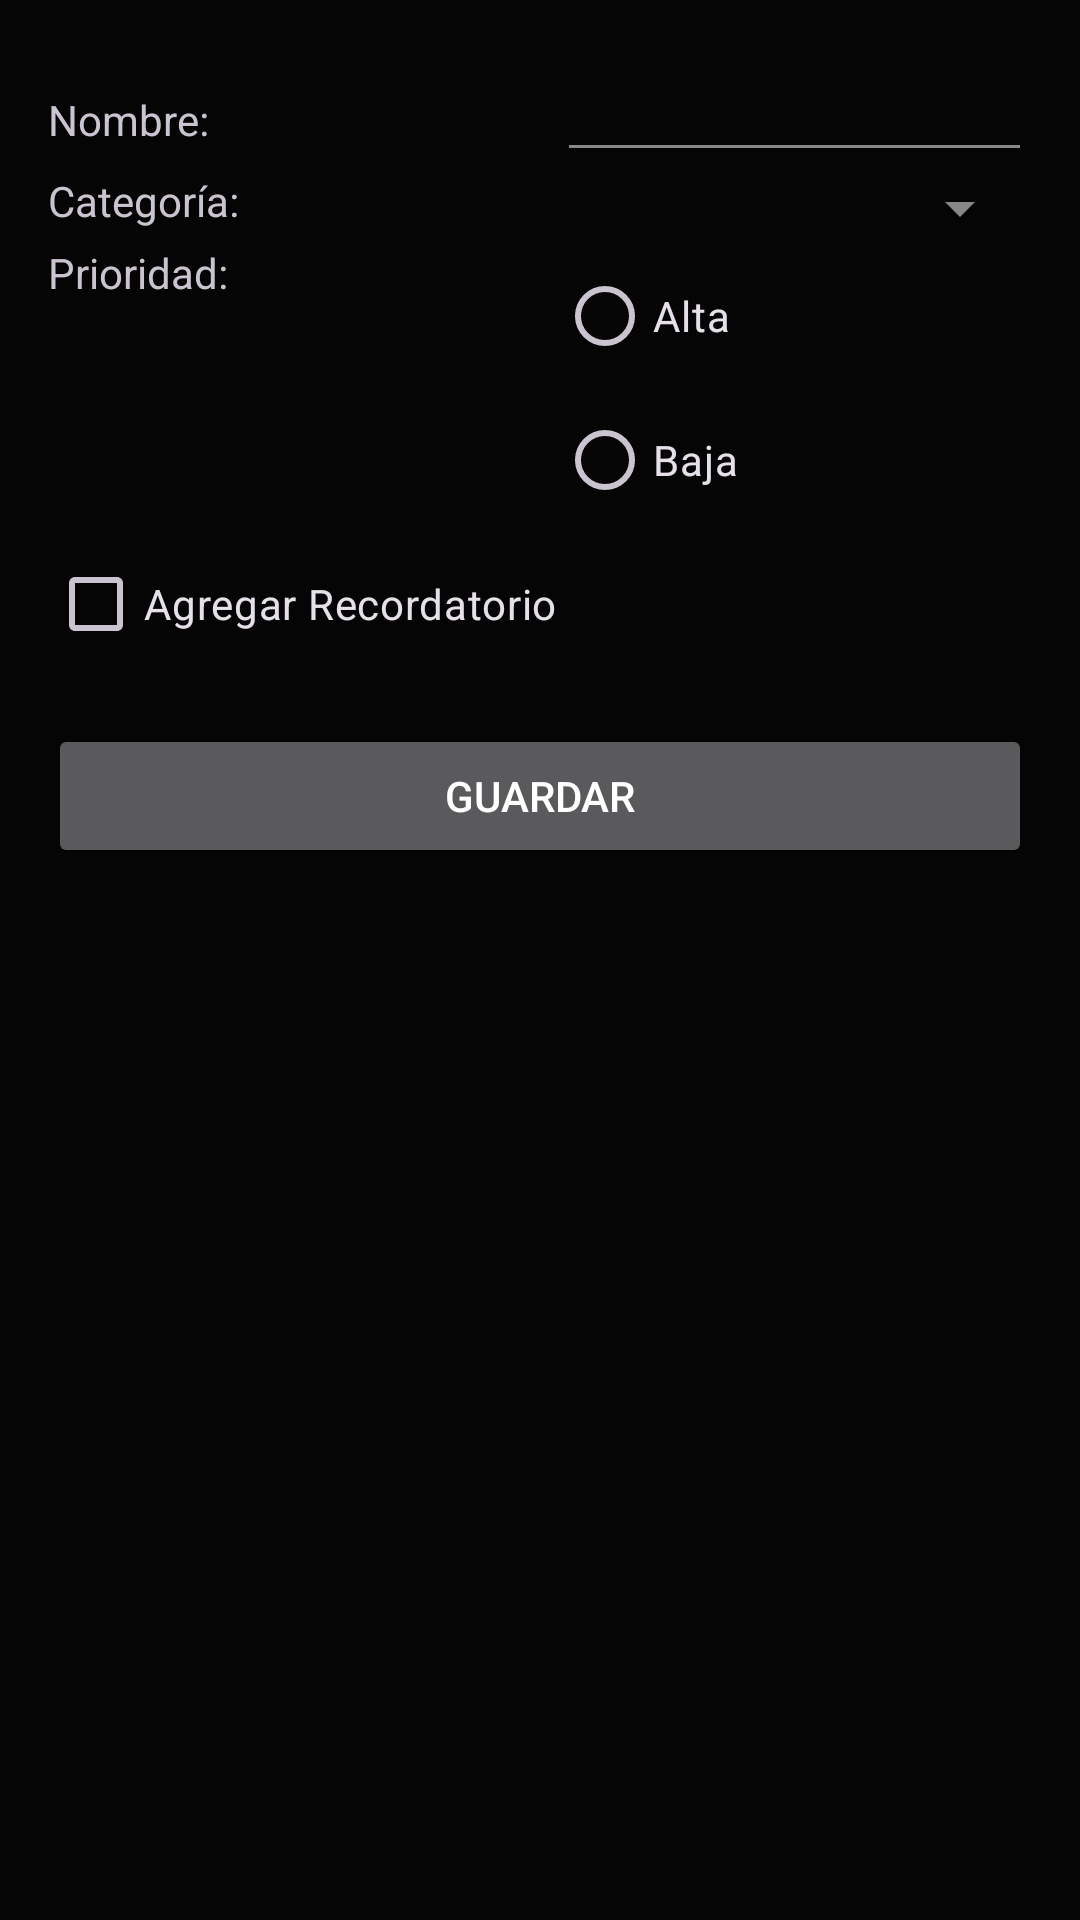

Write the Android layout XML for this screen, with the resource values it uses.
<!-- AndroidManifest.xml: application theme Theme.TaskMaster -->
<!-- res/layout/activity_add_task.xml -->
<?xml version="1.0" encoding="utf-8"?>
<ScrollView xmlns:android="http://schemas.android.com/apk/res/android"
    android:layout_width="match_parent"
    android:layout_height="match_parent">

    <TableLayout
        android:layout_width="match_parent"
        android:layout_height="wrap_content"
        android:padding="16dp"
        android:stretchColumns="1">

        <TableRow>
            <TextView android:text="@string/task_title_label" />
            <EditText android:id="@+id/etTitle" />
        </TableRow>

        <TableRow>
            <TextView android:text="@string/task_category_label" />
            <Spinner android:id="@+id/spCategory" />
        </TableRow>

        <TableRow>
            <TextView android:text="@string/task_priority_label" />
            <RadioGroup android:id="@+id/rgPriority">
                <RadioButton
                    android:layout_width="wrap_content"
                    android:layout_height="wrap_content"
                    android:text="@string/priority_high" />
                <RadioButton
                    android:layout_width="wrap_content"
                    android:layout_height="wrap_content"
                    android:text="@string/priority_low" />
            </RadioGroup>
        </TableRow>

        <TableRow>
            <CheckBox android:id="@+id/cbReminder" android:text="@string/add_reminder" />
        </TableRow>

        <Button
            android:id="@+id/btnSave"
            android:layout_marginTop="16dp"
            android:text="@string/save" />
    </TableLayout>
</ScrollView>
<!-- resources referenced by this layout -->
<resources>
  <string name="add_reminder">Agregar Recordatorio</string>
  <string name="priority_high">Alta</string>
  <string name="priority_low">Baja</string>
  <string name="save">Guardar</string>
  <string name="task_category_label">Categoría:</string>
  <string name="task_priority_label">Prioridad:</string>
  <string name="task_title_label">Nombre:</string>
  <style name="Theme.TaskMaster" parent="Base.Theme.TaskMaster" />
  <style name="Base.Theme.TaskMaster" parent="Theme.Material3.Dark.NoActionBar">
          
          <item name="colorPrimary">@color/sw_red</item>
          <item name="colorOnPrimary">@color/black</item>
          <item name="colorPrimaryContainer">@color/sw_red_dark</item>
          <item name="colorOnPrimaryContainer">@color/white</item>
  
          <item name="colorSecondary">@color/sw_accent</item>
          <item name="colorOnSecondary">@color/black</item>
  
          <item name="android:colorBackground">@color/sw_background</item>
          <item name="colorOnBackground">@color/sw_text_primary</item>
  
          <item name="colorSurface">@color/sw_surface</item>
          <item name="colorOnSurface">@color/sw_text_primary</item>
  
          
          <item name="android:textColorPrimary">@color/sw_text_primary</item>
          <item name="android:textColorSecondary">@color/sw_text_secondary</item>
  
          
          <item name="android:windowBackground">@color/sw_background</item>
  
          
          <item name="materialButtonStyle">@style/Widget.TaskMaster.Button</item>
      </style>
  <color name="sw_red">#E62B25</color>
  <color name="black">#FF000000</color>
  <color name="sw_red_dark">#8B0000</color>
  <color name="white">#FFFFFFFF</color>
  <color name="sw_accent">#FF2A2A</color>
  <color name="sw_background">#050505</color>
  <color name="sw_text_primary">#FFFFFF</color>
  <color name="sw_surface">#111111</color>
  <color name="sw_text_secondary">#888888</color>
  <style name="Widget.TaskMaster.Button" parent="Widget.Material3.Button">
          <item name="backgroundTint">@color/sw_background</item>
          <item name="strokeColor">@color/sw_red</item>
          <item name="strokeWidth">1dp</item>
          <item name="android:textColor">@color/sw_red</item>
          <item name="cornerRadius">0dp</item>
      </style>
</resources>
